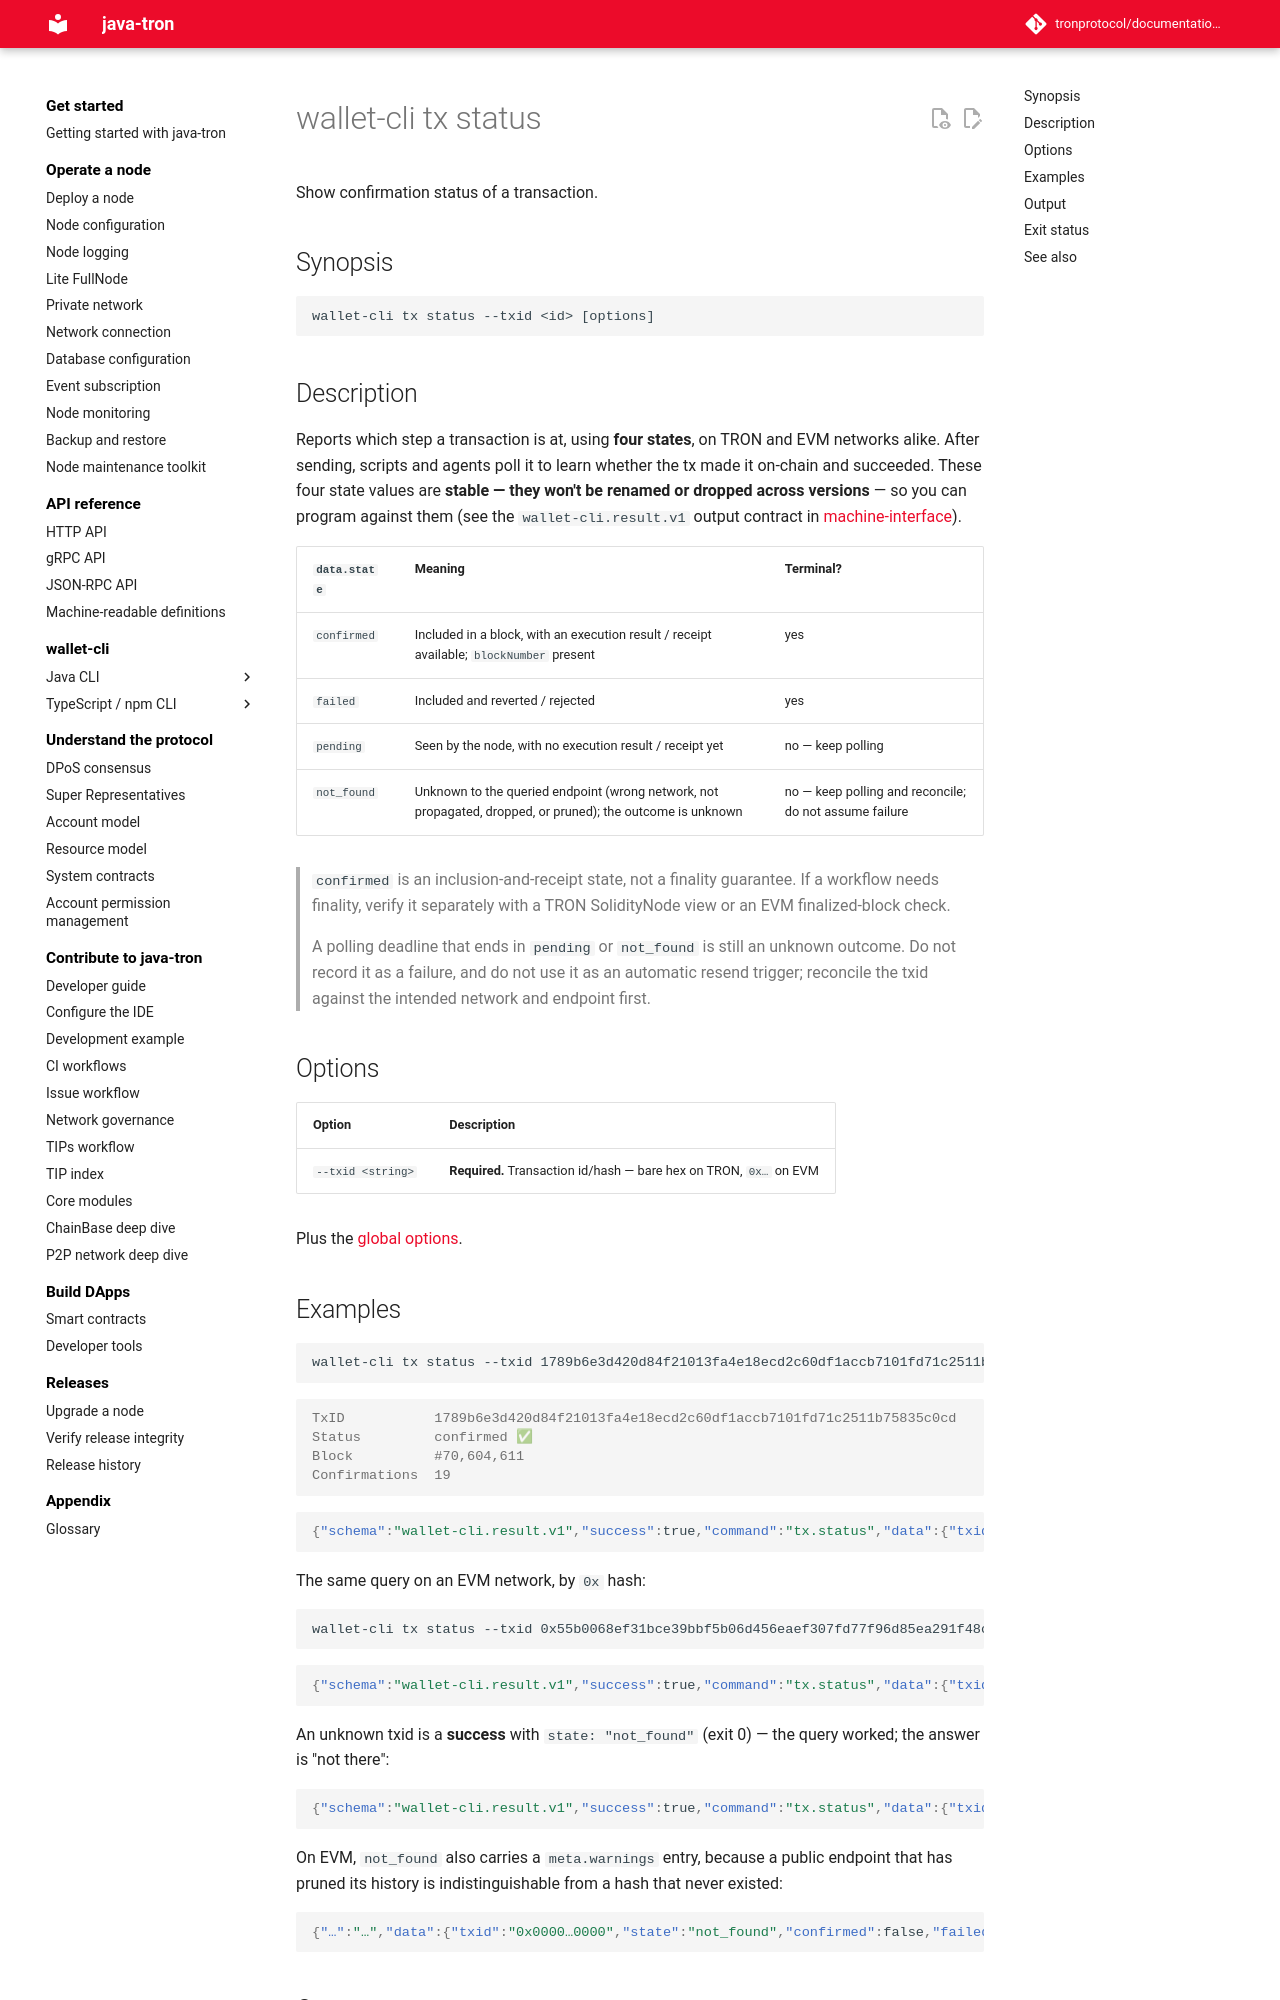

repository: tronprotocol/documentation-en · page: clients/wallet-cli/typescript/commands/tx/status/index.html · generator: mkdocs

# wallet-cli tx status

Show confirmation status of a transaction.

## Synopsis

```
wallet-cli tx status --txid <id> [options]
```

## Description

Reports which step a transaction is at, using **four states**, on TRON and EVM networks alike. After sending, scripts and agents poll it to learn whether the tx made it on-chain and succeeded. These four state values are **stable — they won't be renamed or dropped across versions** — so you can program against them (see the `wallet-cli.result.v1` output contract in [machine-interface](../../machine-interface.md)).

| `data.state` | Meaning | Terminal? |
|---|---|---|
| `confirmed` | Included in a block, with an execution result / receipt available; `blockNumber` present | yes |
| `failed` | Included and reverted / rejected | yes |
| `pending` | Seen by the node, with no execution result / receipt yet | no — keep polling |
| `not_found` | Unknown to the queried endpoint (wrong network, not propagated, dropped, or pruned); the outcome is unknown | no — keep polling and reconcile; do not assume failure |

> `confirmed` is an inclusion-and-receipt state, not a finality guarantee. If a workflow needs finality, verify it separately with a TRON SolidityNode view or an EVM finalized-block check.

> A polling deadline that ends in `pending` or `not_found` is still an unknown outcome. Do not record it as a failure, and do not use it as an automatic resend trigger; reconcile the txid against the intended network and endpoint first.

## Options

| Option | Description |
|---|---|
| `--txid <string>` | **Required.** Transaction id/hash — bare hex on TRON, `0x…` on EVM |

Plus the [global options](../index.md#global-options-every-command).
